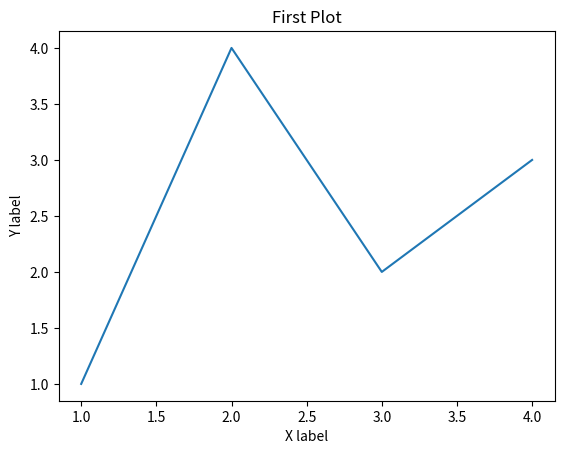
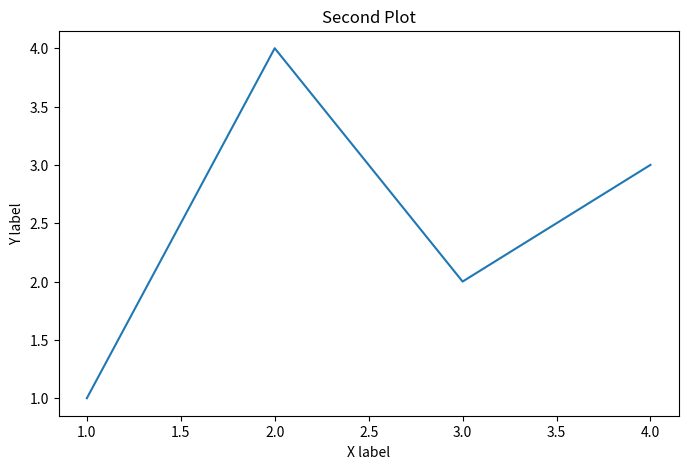
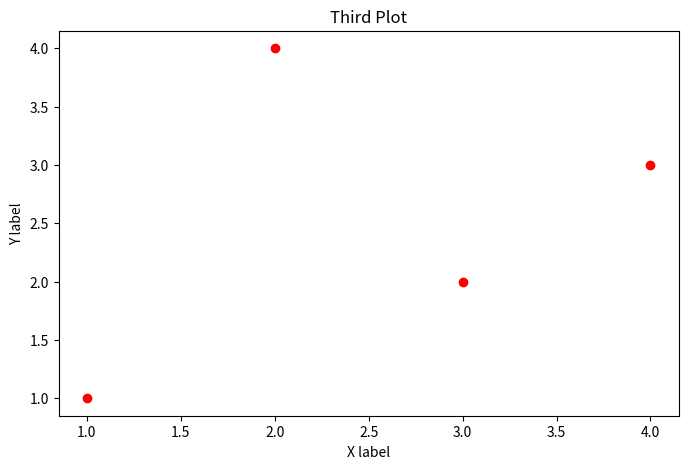
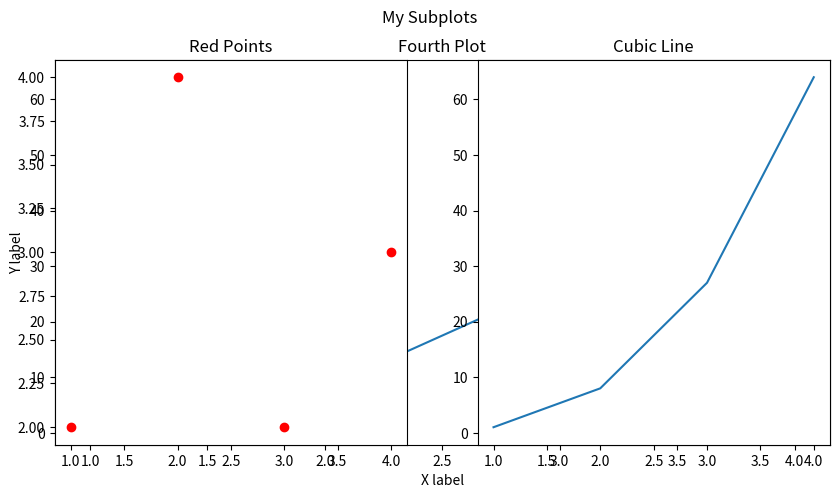
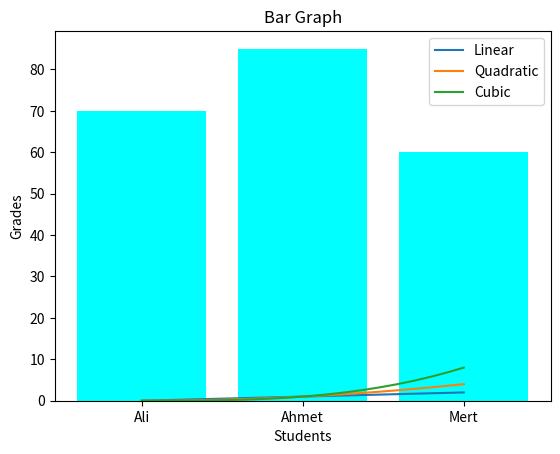

Python code for these plots, in order:
import matplotlib.pyplot as plt
import numpy as np

plt.title("First Plot")
plt.plot([1,2,3,4],[1,4,2,3])
plt.xlabel("X label")
plt.ylabel("Y label")
plt.show()

plt.figure(figsize=(8,5))
plt.title("Second Plot")
plt.plot([1,2,3,4],[1,4,2,3])
plt.xlabel("X label")
plt.ylabel("Y label")
plt.show()

plt.figure(figsize=(8,5))
plt.title("Third Plot")
plt.plot([1,2,3,4],[1,4,2,3],"ro")
plt.xlabel("X label")
plt.ylabel("Y label")
plt.show()

# MULTIPLE PLOTS IN ONE FIGURE WITH DIFFERENT TYPES OF DRAWING (LINE,POINT("ro","go","bo"))

x = np.arange(1,5)
y = x**3
plt.figure(figsize=(10,5))
plt.title("Fourth Plot")
plt.plot([1,2,3,4],[1,4,2,3],"ro", x, y )
plt.xlabel("X label")
plt.ylabel("Y label")
plt.show()


# SUBPLOT PARAMETRELER 2 X 2 = 4
#plt.subplot(satır,sutun,sıra)
#plt.subplot(2,2,1)
#plt.subplot(2,2,2)
#plt.subplot(2,2,3)
#plt.subplot(2,2,4)

plt.subplot(1,2,1)
plt.plot([1,2,3,4],[2,4,2,3],"ro")
plt.title("Red Points")

plt.subplot(1,2,2)
plt.plot(x,y)
plt.title("Cubic Line")

plt.suptitle("My Subplots")
plt.show()


#ANOTHER METHOD FOR CREATING MANY SUBPLOTS (OOP APPROACH)

a = np.linspace(0,2,20)
fig, ax = plt.subplots()

ax.plot(a, a, label = "Linear" )
ax.plot(a, a**2, label = "Quadratic")
ax.plot(a, a**3, label = "Cubic" )
ax.set_xlabel("x label")
ax.set_ylabel("y label")
ax.set_title("SIMPLE PLOT")
ax.legend()
plt.show()


# CREATING A BAR GRAPH
students = ["Ali","Ahmet","Mert"]
grades = [70,85,60]

plt.bar(students,grades, color="cyan")
plt.title("Bar Graph")
plt.xlabel("Students")
plt.ylabel("Grades")
plt.show()
